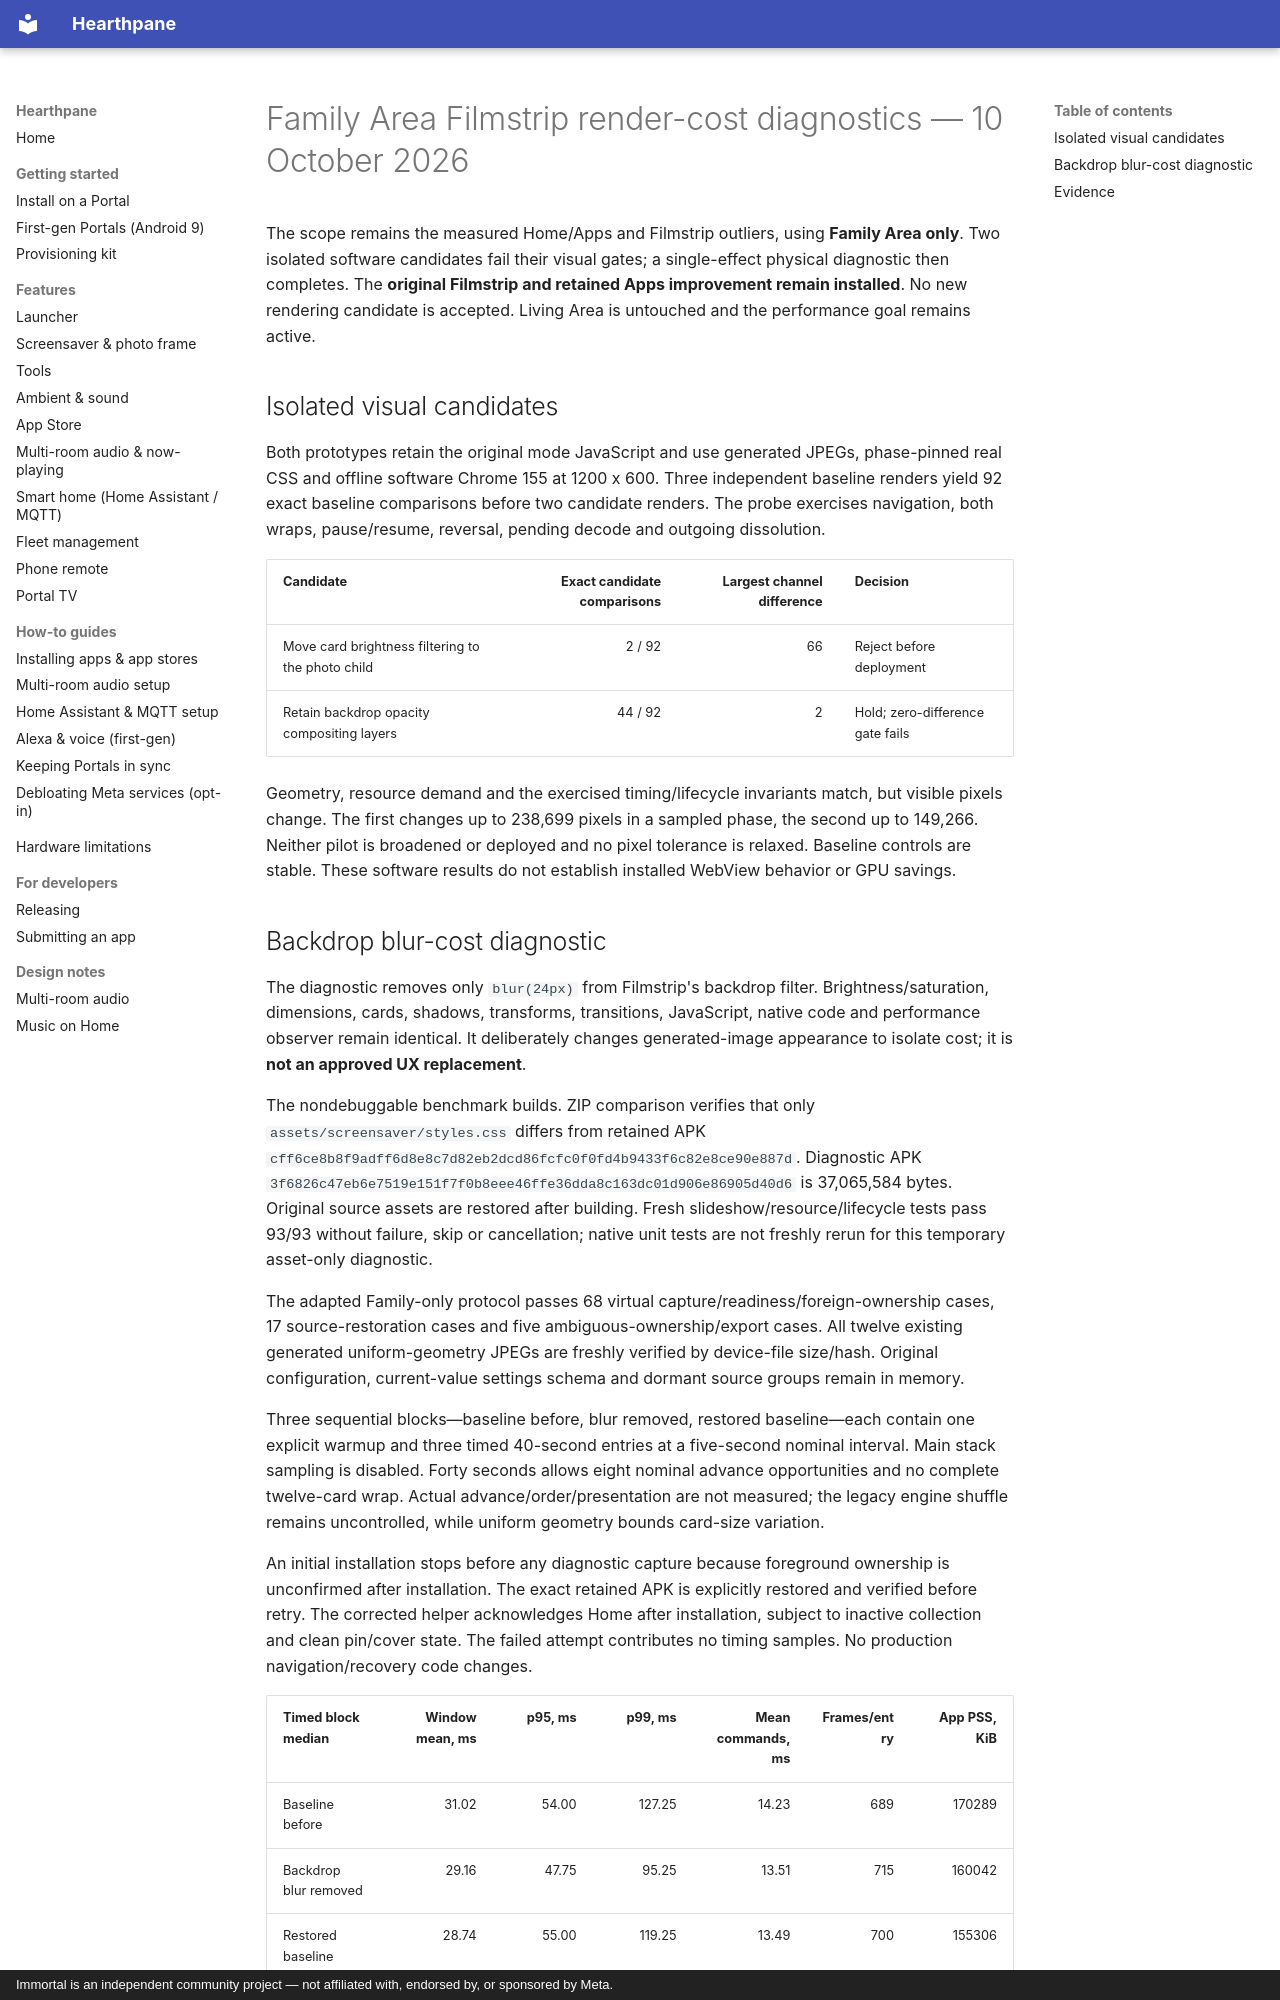

repository: rlchandani/portal-prime · page: design/portal-filmstrip-render-cost-family/index.html · generator: mkdocs · copyright: Immortal is an independent community project — not affiliated with, endorsed by, or sponsored by Meta.

# Family Area Filmstrip render-cost diagnostics — 10 October 2026

The scope remains the measured Home/Apps and Filmstrip outliers, using **Family Area only**. Two isolated software candidates fail their visual gates; a single-effect physical diagnostic then completes. The **original Filmstrip and retained Apps improvement remain installed**. No new rendering candidate is accepted. Living Area is untouched and the performance goal remains active.

## Isolated visual candidates

Both prototypes retain the original mode JavaScript and use generated JPEGs, phase-pinned real CSS and offline software Chrome 155 at 1200 x 600. Three independent baseline renders yield 92 exact baseline comparisons before two candidate renders. The probe exercises navigation, both wraps, pause/resume, reversal, pending decode and outgoing dissolution.

| Candidate | Exact candidate comparisons | Largest channel difference | Decision |
| --- | ---: | ---: | --- |
| Move card brightness filtering to the photo child | 2 / 92 | 66 | Reject before deployment |
| Retain backdrop opacity compositing layers | 44 / 92 | 2 | Hold; zero-difference gate fails |

Geometry, resource demand and the exercised timing/lifecycle invariants match, but visible pixels change. The first changes up to 238,699 pixels in a sampled phase, the second up to 149,266. Neither pilot is broadened or deployed and no pixel tolerance is relaxed. Baseline controls are stable. These software results do not establish installed WebView behavior or GPU savings.
